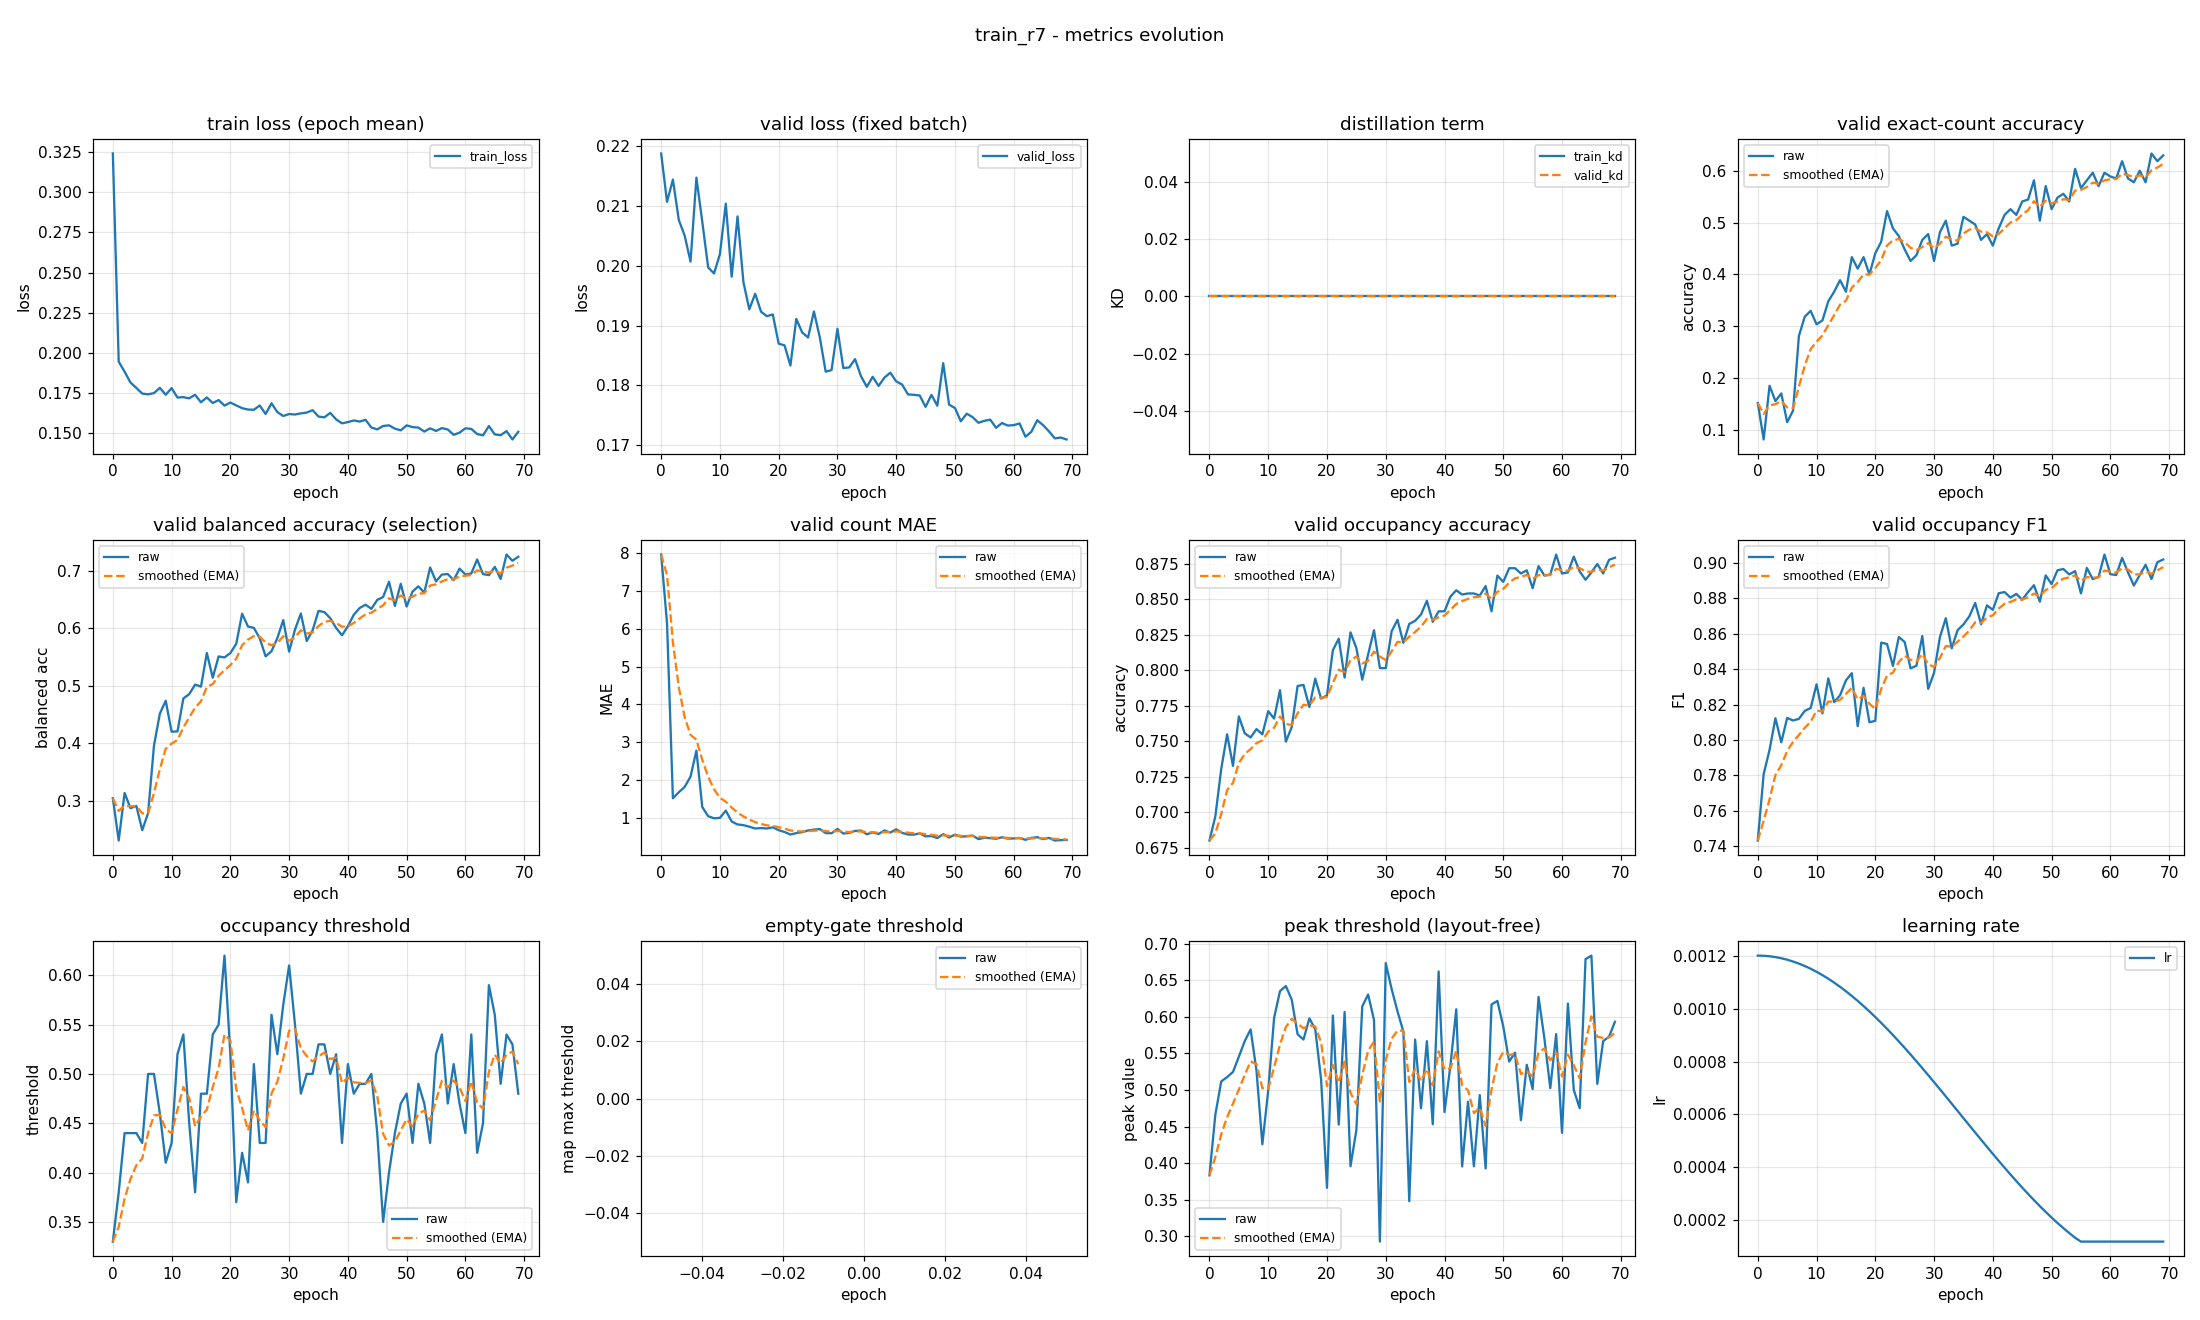

Data behind this chart, as committed beside it:
epoch, train_loss, valid_loss, train_kd, valid_kd, valid_accuracy, valid_accuracy_smoothed, valid_balanced_accuracy, valid_balanced_accuracy_smoothed, valid_mae, valid_mae_smoothed, valid_occupancy_accuracy, valid_occupancy_accuracy_smoothed, valid_occupancy_f1, valid_occupancy_f1_smoothed, valid_occupancy_threshold, valid_occupancy_threshold_smoothed, valid_empty_threshold, valid_empty_threshold_smoothed, valid_peak_threshold, valid_peak_threshold_smoothed, learning_rate
0, 0.3241, 0.2188, 0.0, 0.0, 0.1519, 0.1519, 0.3042, 0.3042, 7.967, 7.967, 0.68, 0.68, 0.7432, 0.7432, 0.33, 0.33, nan, nan, 0.3835, 0.3835, 0.0012
1, 0.1945, 0.2107, 0.0, 0.0, 0.08148, 0.1307, 0.2305, 0.2821, 6.148, 7.421, 0.697, 0.6851, 0.7807, 0.7544, 0.38, 0.345, nan, nan, 0.4665, 0.4084, 0.001199
2, 0.1883, 0.2144, 0.0, 0.0, 0.1852, 0.1471, 0.3133, 0.2915, 1.515, 5.649, 0.7304, 0.6987, 0.7944, 0.7664, 0.44, 0.3735, nan, nan, 0.5117, 0.4394, 0.001198
3, 0.1816, 0.2077, 0.0, 0.0, 0.1556, 0.1496, 0.287, 0.2901, 1.674, 4.457, 0.7548, 0.7155, 0.8123, 0.7802, 0.44, 0.3934, nan, nan, 0.5177, 0.4629, 0.001194
4, 0.1782, 0.2051, 0.0, 0.0, 0.1704, 0.1558, 0.2909, 0.2903, 1.815, 3.664, 0.7326, 0.7206, 0.7987, 0.7857, 0.44, 0.4074, nan, nan, 0.5248, 0.4814, 0.00119
5, 0.1747, 0.2007, 0.0, 0.0, 0.1148, 0.1435, 0.2486, 0.2778, 2.089, 3.192, 0.7674, 0.7347, 0.8124, 0.7937, 0.43, 0.4142, nan, nan, 0.5455, 0.5007, 0.001185
6, 0.1742, 0.2148, 0.0, 0.0, 0.137, 0.1416, 0.2782, 0.2779, 2.778, 3.067, 0.7556, 0.7409, 0.811, 0.7989, 0.5, 0.4399, nan, nan, 0.5668, 0.5205, 0.001178
7, 0.175, 0.2074, 0.0, 0.0, 0.2815, 0.1836, 0.3958, 0.3133, 1.281, 2.532, 0.7526, 0.7444, 0.8119, 0.8028, 0.5, 0.458, nan, nan, 0.5829, 0.5392, 0.00117
8, 0.1782, 0.1997, 0.0, 0.0, 0.3185, 0.224, 0.4515, 0.3548, 1.041, 2.084, 0.7585, 0.7487, 0.8164, 0.8069, 0.46, 0.4586, nan, nan, 0.5268, 0.5355, 0.001161
9, 0.1739, 0.1987, 0.0, 0.0, 0.3296, 0.2557, 0.4739, 0.3905, 0.9852, 1.755, 0.7548, 0.7505, 0.818, 0.8102, 0.41, 0.444, nan, nan, 0.4259, 0.5026, 0.00115
10, 0.1781, 0.202, 0.0, 0.0, 0.3037, 0.2701, 0.4201, 0.3994, 0.9963, 1.527, 0.7711, 0.7567, 0.8314, 0.8166, 0.43, 0.4398, nan, nan, 0.4996, 0.5017, 0.001139
11, 0.1722, 0.2104, 0.0, 0.0, 0.3111, 0.2824, 0.4205, 0.4057, 1.189, 1.426, 0.7659, 0.7595, 0.815, 0.8161, 0.52, 0.4639, nan, nan, 0.5987, 0.5308, 0.001126
12, 0.1724, 0.1982, 0.0, 0.0, 0.3481, 0.3021, 0.4779, 0.4274, 0.9, 1.268, 0.7859, 0.7674, 0.8348, 0.8217, 0.54, 0.4867, nan, nan, 0.6351, 0.5621, 0.001113
13, 0.1717, 0.2083, 0.0, 0.0, 0.3667, 0.3215, 0.4854, 0.4448, 0.8222, 1.134, 0.7496, 0.7621, 0.8214, 0.8216, 0.45, 0.4757, nan, nan, 0.6421, 0.5861, 0.001098
14, 0.1739, 0.1973, 0.0, 0.0, 0.3889, 0.3417, 0.5021, 0.462, 0.8037, 1.035, 0.76, 0.7614, 0.8252, 0.8227, 0.38, 0.447, nan, nan, 0.6233, 0.5973, 0.001082
15, 0.1693, 0.1927, 0.0, 0.0, 0.3667, 0.3492, 0.4985, 0.4729, 0.763, 0.9534, 0.7889, 0.7697, 0.8336, 0.826, 0.48, 0.4569, nan, nan, 0.5761, 0.5909, 0.001065
16, 0.1722, 0.1953, 0.0, 0.0, 0.4333, 0.3744, 0.557, 0.4982, 0.7148, 0.8819, 0.7896, 0.7757, 0.8377, 0.8295, 0.48, 0.4638, nan, nan, 0.569, 0.5844, 0.001048
17, 0.1688, 0.1923, 0.0, 0.0, 0.4111, 0.3854, 0.5141, 0.5029, 0.7259, 0.8351, 0.7741, 0.7752, 0.8078, 0.823, 0.54, 0.4867, nan, nan, 0.5978, 0.5884, 0.001029
18, 0.1706, 0.1916, 0.0, 0.0, 0.4333, 0.3998, 0.5511, 0.5174, 0.7148, 0.799, 0.7941, 0.7809, 0.8294, 0.8249, 0.55, 0.5057, nan, nan, 0.5833, 0.5869, 0.00101
19, 0.1672, 0.1919, 0.0, 0.0, 0.4, 0.3999, 0.5493, 0.527, 0.7444, 0.7826, 0.78, 0.7806, 0.81, 0.8204, 0.62, 0.54, nan, nan, 0.5142, 0.5651, 0.0009891
20, 0.1691, 0.187, 0.0, 0.0, 0.4407, 0.4121, 0.557, 0.536, 0.6704, 0.749, 0.7822, 0.7811, 0.8108, 0.8176, 0.52, 0.534, nan, nan, 0.3664, 0.5055, 0.000968
21, 0.1673, 0.1867, 0.0, 0.0, 0.463, 0.4274, 0.5731, 0.5471, 0.6222, 0.7109, 0.8141, 0.791, 0.855, 0.8288, 0.37, 0.4848, nan, nan, 0.6018, 0.5344, 0.000946
22, 0.1656, 0.1833, 0.0, 0.0, 0.5222, 0.4558, 0.6255, 0.5706, 0.5556, 0.6643, 0.8222, 0.8004, 0.8542, 0.8364, 0.42, 0.4654, nan, nan, 0.4528, 0.5099, 0.0009233
23, 0.1647, 0.1911, 0.0, 0.0, 0.4889, 0.4657, 0.6032, 0.5804, 0.5926, 0.6428, 0.7948, 0.7987, 0.8418, 0.838, 0.39, 0.4427, nan, nan, 0.6067, 0.539, 0.0009
24, 0.1646, 0.1889, 0.0, 0.0, 0.4741, 0.4682, 0.6009, 0.5865, 0.6185, 0.6355, 0.8267, 0.8071, 0.8582, 0.8441, 0.51, 0.4629, nan, nan, 0.3959, 0.496, 0.000876
25, 0.1673, 0.188, 0.0, 0.0, 0.4481, 0.4622, 0.5826, 0.5854, 0.663, 0.6438, 0.8156, 0.8096, 0.8553, 0.8474, 0.43, 0.453, nan, nan, 0.4451, 0.4808, 0.0008515
26, 0.162, 0.1924, 0.0, 0.0, 0.4259, 0.4513, 0.5512, 0.5751, 0.6852, 0.6562, 0.7933, 0.8047, 0.8405, 0.8454, 0.43, 0.4461, nan, nan, 0.6143, 0.5208, 0.0008265
27, 0.1686, 0.188, 0.0, 0.0, 0.437, 0.447, 0.5602, 0.5707, 0.7, 0.6693, 0.8111, 0.8066, 0.8419, 0.8443, 0.56, 0.4803, nan, nan, 0.6305, 0.5537, 0.0008009
28, 0.1631, 0.1823, 0.0, 0.0, 0.4667, 0.4529, 0.5831, 0.5744, 0.5926, 0.6463, 0.8281, 0.8131, 0.8587, 0.8486, 0.52, 0.4922, nan, nan, 0.5957, 0.5663, 0.000775
29, 0.1607, 0.1826, 0.0, 0.0, 0.4778, 0.4604, 0.6144, 0.5864, 0.5889, 0.6291, 0.8015, 0.8096, 0.8289, 0.8427, 0.57, 0.5155, nan, nan, 0.293, 0.4843, 0.0007487
30, 0.162, 0.1895, 0.0, 0.0, 0.4259, 0.45, 0.5595, 0.5783, 0.7037, 0.6515, 0.8015, 0.8072, 0.838, 0.8413, 0.61, 0.5439, nan, nan, 0.6734, 0.5411, 0.0007221
31, 0.1616, 0.1829, 0.0, 0.0, 0.4815, 0.4595, 0.5979, 0.5842, 0.5815, 0.6305, 0.8274, 0.8132, 0.8582, 0.8464, 0.55, 0.5457, nan, nan, 0.638, 0.5701, 0.0006952
32, 0.1624, 0.183, 0.0, 0.0, 0.5037, 0.4727, 0.6258, 0.5967, 0.6, 0.6213, 0.8356, 0.8199, 0.8688, 0.8531, 0.48, 0.526, nan, nan, 0.6075, 0.5813, 0.0006681
33, 0.1629, 0.1844, 0.0, 0.0, 0.4556, 0.4676, 0.5778, 0.591, 0.6519, 0.6305, 0.8193, 0.8197, 0.8518, 0.8527, 0.5, 0.5182, nan, nan, 0.5799, 0.5809, 0.0006409
34, 0.1643, 0.1816, 0.0, 0.0, 0.4593, 0.4651, 0.5967, 0.5927, 0.6593, 0.6391, 0.8326, 0.8236, 0.862, 0.8555, 0.5, 0.5127, nan, nan, 0.3482, 0.5111, 0.0006137
35, 0.1604, 0.1798, 0.0, 0.0, 0.5111, 0.4789, 0.6304, 0.604, 0.563, 0.6163, 0.8348, 0.827, 0.8653, 0.8584, 0.53, 0.5179, nan, nan, 0.5689, 0.5284, 0.0005863
36, 0.1599, 0.1814, 0.0, 0.0, 0.5037, 0.4863, 0.6283, 0.6113, 0.6111, 0.6147, 0.8393, 0.8306, 0.8698, 0.8618, 0.53, 0.5215, nan, nan, 0.4751, 0.5124, 0.0005591
37, 0.1626, 0.1799, 0.0, 0.0, 0.4963, 0.4893, 0.6177, 0.6132, 0.5704, 0.6014, 0.8489, 0.8361, 0.8774, 0.8665, 0.5, 0.5151, nan, nan, 0.5668, 0.5288, 0.0005319
38, 0.1586, 0.1813, 0.0, 0.0, 0.4667, 0.4825, 0.6005, 0.6094, 0.663, 0.6199, 0.8341, 0.8355, 0.8654, 0.8662, 0.52, 0.5166, nan, nan, 0.4532, 0.5061, 0.0005048
39, 0.1562, 0.1821, 0.0, 0.0, 0.4778, 0.4811, 0.5879, 0.603, 0.6074, 0.6161, 0.8415, 0.8373, 0.876, 0.8691, 0.43, 0.4906, nan, nan, 0.662, 0.5529, 0.0004779
40, 0.1569, 0.1807, 0.0, 0.0, 0.4556, 0.4734, 0.6036, 0.6032, 0.6926, 0.6391, 0.8415, 0.8386, 0.8735, 0.8704, 0.51, 0.4964, nan, nan, 0.47, 0.528, 0.0004513
41, 0.1579, 0.1802, 0.0, 0.0, 0.4889, 0.4781, 0.6236, 0.6093, 0.6, 0.6274, 0.8519, 0.8425, 0.8829, 0.8742, 0.48, 0.4915, nan, nan, 0.5332, 0.5296, 0.000425
42, 0.1573, 0.1785, 0.0, 0.0, 0.5148, 0.4891, 0.6353, 0.6171, 0.5556, 0.6058, 0.8563, 0.8467, 0.8836, 0.877, 0.49, 0.491, nan, nan, 0.6103, 0.5538, 0.0003991
43, 0.1583, 0.1784, 0.0, 0.0, 0.5259, 0.5001, 0.6413, 0.6244, 0.5519, 0.5896, 0.8533, 0.8487, 0.8804, 0.878, 0.49, 0.4907, nan, nan, 0.3957, 0.5064, 0.0003735
44, 0.1535, 0.1783, 0.0, 0.0, 0.5148, 0.5045, 0.634, 0.6273, 0.5852, 0.5883, 0.8541, 0.8503, 0.8825, 0.8794, 0.5, 0.4935, nan, nan, 0.4841, 0.4997, 0.0003485
45, 0.1524, 0.1764, 0.0, 0.0, 0.5407, 0.5154, 0.6495, 0.6339, 0.5074, 0.564, 0.8541, 0.8514, 0.8792, 0.8793, 0.44, 0.4775, nan, nan, 0.3958, 0.4685, 0.000324
46, 0.1545, 0.1784, 0.0, 0.0, 0.5444, 0.5241, 0.6546, 0.6401, 0.5148, 0.5493, 0.8526, 0.8518, 0.8836, 0.8806, 0.35, 0.4392, nan, nan, 0.4931, 0.4759, 0.0003
47, 0.1549, 0.1766, 0.0, 0.0, 0.5815, 0.5413, 0.6811, 0.6524, 0.463, 0.5234, 0.8593, 0.854, 0.8874, 0.8827, 0.4, 0.4275, nan, nan, 0.3929, 0.451, 0.0002767
48, 0.1529, 0.1837, 0.0, 0.0, 0.5037, 0.53, 0.639, 0.6484, 0.5667, 0.5364, 0.8415, 0.8503, 0.8781, 0.8813, 0.44, 0.4312, nan, nan, 0.6168, 0.5007, 0.000254
49, 0.1518, 0.1768, 0.0, 0.0, 0.5704, 0.5421, 0.6776, 0.6572, 0.4778, 0.5188, 0.8667, 0.8552, 0.893, 0.8848, 0.47, 0.4429, nan, nan, 0.6218, 0.5371, 0.000232
50, 0.1549, 0.1762, 0.0, 0.0, 0.5259, 0.5373, 0.638, 0.6514, 0.5519, 0.5287, 0.8622, 0.8573, 0.8881, 0.8858, 0.48, 0.454, nan, nan, 0.5869, 0.552, 0.0002109
51, 0.1538, 0.174, 0.0, 0.0, 0.5481, 0.5405, 0.664, 0.6552, 0.5, 0.5201, 0.8719, 0.8617, 0.8958, 0.8888, 0.43, 0.4468, nan, nan, 0.5389, 0.5481, 0.0001905
52, 0.1535, 0.1753, 0.0, 0.0, 0.5556, 0.545, 0.6731, 0.6606, 0.5074, 0.5163, 0.8719, 0.8647, 0.8966, 0.8911, 0.49, 0.4598, nan, nan, 0.5512, 0.549, 0.0001709
53, 0.151, 0.1747, 0.0, 0.0, 0.5407, 0.5438, 0.662, 0.661, 0.5296, 0.5203, 0.8681, 0.8657, 0.8935, 0.8919, 0.47, 0.4628, nan, nan, 0.4588, 0.5219, 0.0001523
54, 0.153, 0.1738, 0.0, 0.0, 0.6037, 0.5617, 0.706, 0.6745, 0.4333, 0.4942, 0.8704, 0.8671, 0.8954, 0.8929, 0.43, 0.453, nan, nan, 0.5345, 0.5257, 0.0001346
55, 0.1514, 0.1741, 0.0, 0.0, 0.5667, 0.5632, 0.6817, 0.6767, 0.4704, 0.4871, 0.8578, 0.8643, 0.8828, 0.8899, 0.52, 0.4731, nan, nan, 0.5013, 0.5184, 0.00012
56, 0.1532, 0.1743, 0.0, 0.0, 0.5815, 0.5687, 0.6936, 0.6818, 0.4593, 0.4787, 0.8733, 0.867, 0.8972, 0.8921, 0.54, 0.4932, nan, nan, 0.6272, 0.5511, 0.00012
57, 0.1523, 0.1729, 0.0, 0.0, 0.5963, 0.577, 0.6946, 0.6856, 0.4444, 0.4684, 0.8667, 0.8669, 0.8909, 0.8917, 0.47, 0.4862, nan, nan, 0.5705, 0.5569, 0.00012
58, 0.149, 0.1737, 0.0, 0.0, 0.5704, 0.575, 0.6839, 0.6851, 0.4815, 0.4723, 0.8674, 0.8671, 0.8921, 0.8918, 0.51, 0.4933, nan, nan, 0.5026, 0.5406, 0.00012
59, 0.1503, 0.1733, 0.0, 0.0, 0.5963, 0.5814, 0.704, 0.6908, 0.4481, 0.4651, 0.8815, 0.8714, 0.9048, 0.8957, 0.47, 0.4863, nan, nan, 0.5765, 0.5513, 0.00012
... 10 more rows
